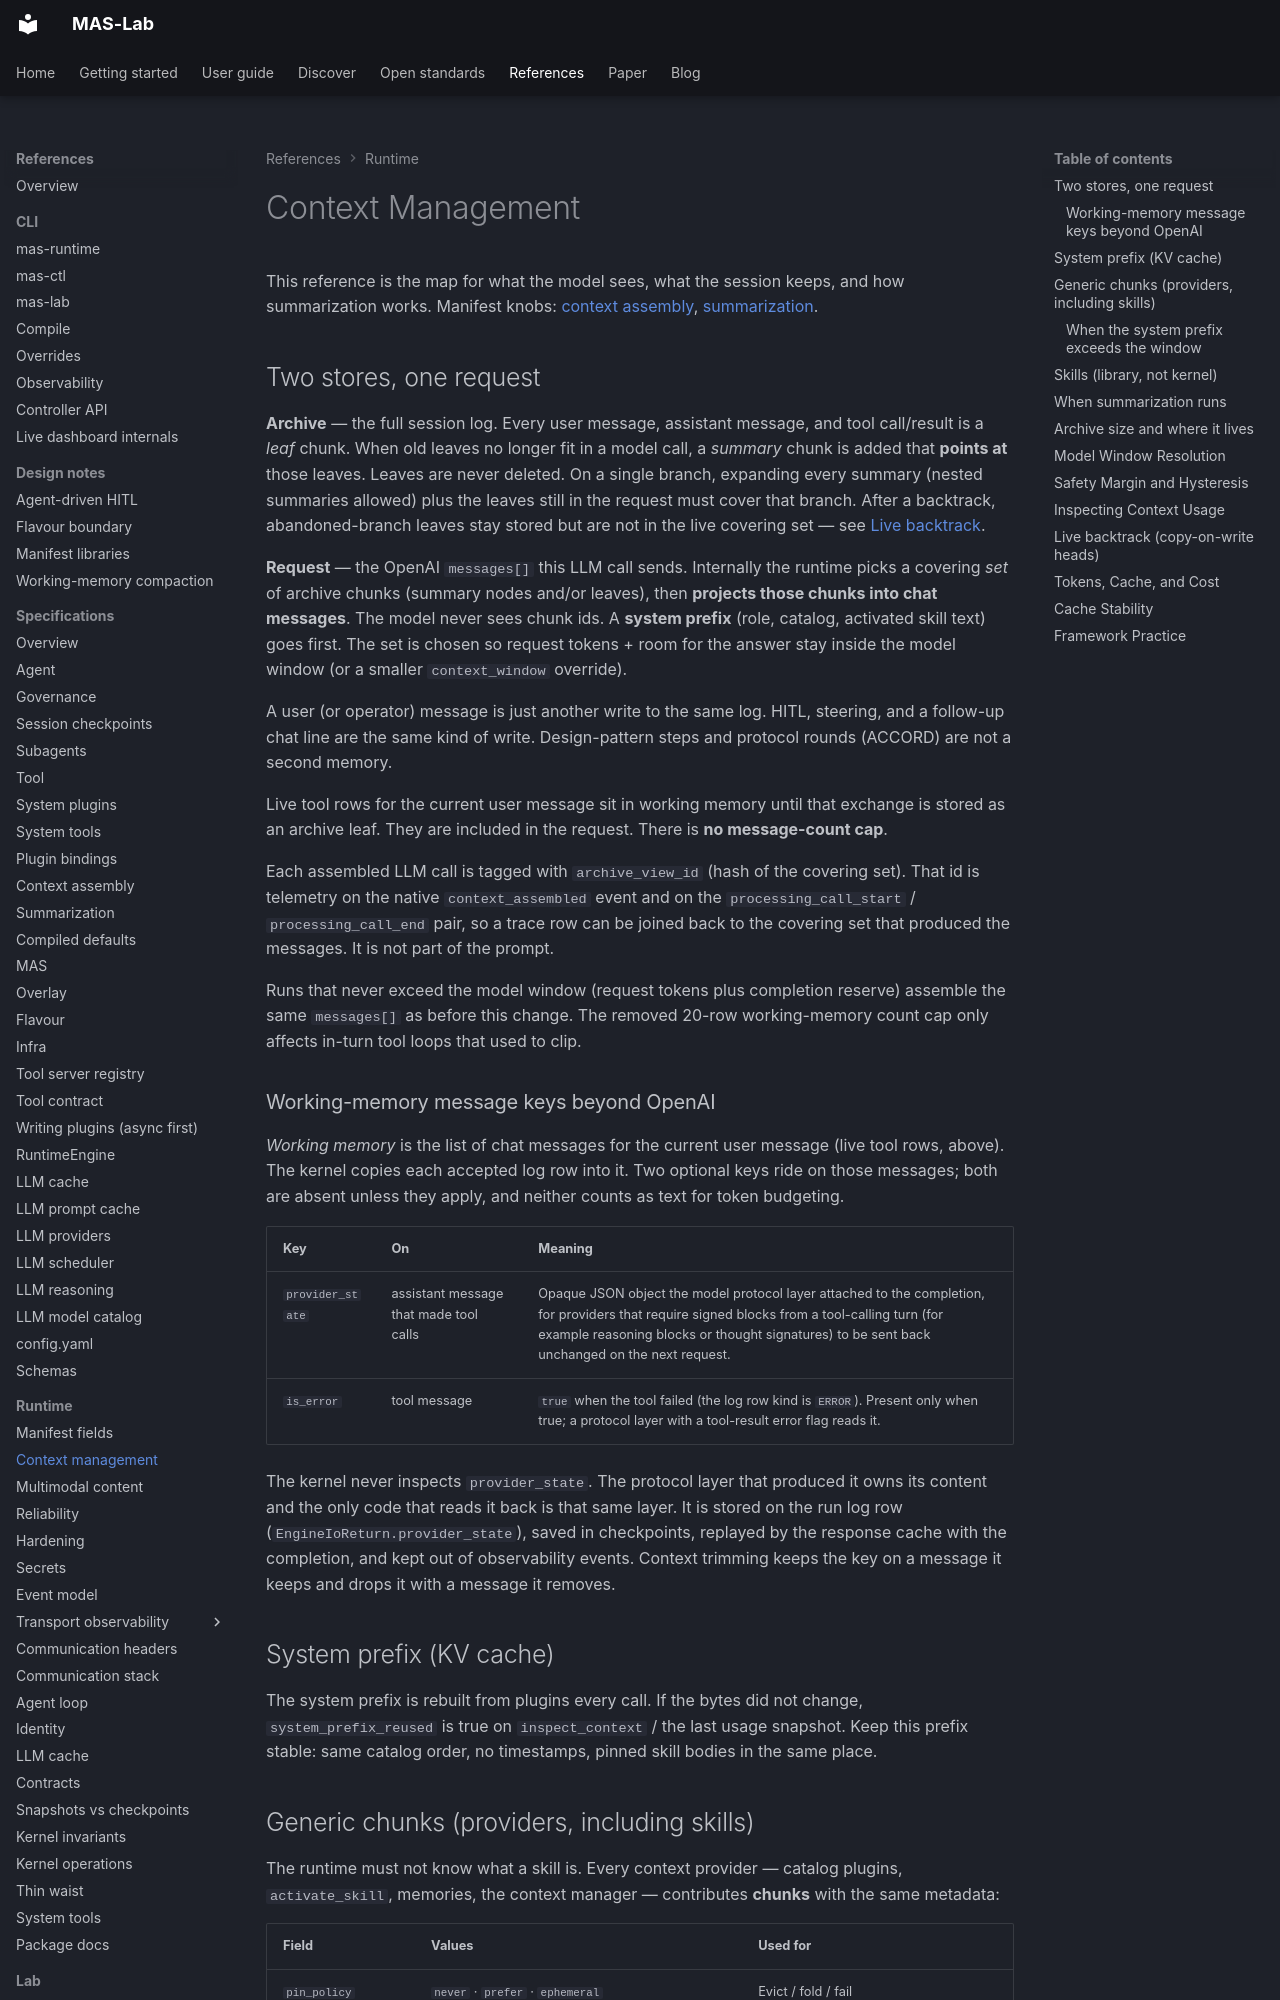

repository: ioc-project/mas-lab · page: references/context-management/index.html · generator: mkdocs

<!--
  Copyright (c) 2026 Cisco Systems, Inc. and its affiliates
  SPDX-License-Identifier: Apache-2.0
-->
# Context Management

This reference is the map for what the model sees, what the session keeps, and
how summarization works. Manifest knobs:
[context assembly](../manifests/context-assembly.md),
[summarization](../manifests/summarization.md).

## Two stores, one request

**Archive** — the full session log. Every user message, assistant message, and
tool call/result is a *leaf* chunk. When old leaves no longer fit in a model
call, a *summary* chunk is added that **points at** those leaves. Leaves are
never deleted. On a single branch, expanding every summary (nested summaries
allowed) plus the leaves still in the request must cover that branch. After a
backtrack, abandoned-branch leaves stay stored but are not in the live covering
set — see [Live backtrack](#live-backtrack-copy-on-write-heads).

**Request** — the OpenAI `messages[]` this LLM call sends. Internally the
runtime picks a covering *set* of archive chunks (summary nodes and/or
leaves), then **projects those chunks into chat messages**. The model never
sees chunk ids. A **system prefix** (role, catalog, activated skill text)
goes first. The set is chosen so request tokens + room for the answer stay
inside the model window (or a smaller `context_window` override).

A user (or operator) message is just another write to the same log. HITL,
steering, and a follow-up chat line are the same kind of write. Design-pattern
steps and protocol rounds (ACCORD) are not a second memory.

Live tool rows for the current user message sit in working memory until that
exchange is stored as an archive leaf. They are included in the request. There
is **no message-count cap**.

Each assembled LLM call is tagged with `archive_view_id` (hash of the covering
set). That id is telemetry on the native `context_assembled` event and on the
`processing_call_start` / `processing_call_end` pair, so a trace row can be
joined back to the covering set that produced the messages. It is not part of
the prompt.

Runs that never exceed the model window (request tokens plus completion
reserve) assemble the same `messages[]` as before this change. The removed
20-row working-memory count cap only affects in-turn tool loops that used to
clip.

### Working-memory message keys beyond OpenAI

*Working memory* is the list of chat messages for the current user message
(live tool rows, above). The kernel copies each accepted log row into it. Two
optional keys ride on those messages; both are absent unless they apply, and
neither counts as text for token budgeting.

| Key | On | Meaning |
| --- | --- | --- |
| `provider_state` | assistant message that made tool calls | Opaque JSON object the model protocol layer attached to the completion, for providers that require signed blocks from a tool-calling turn (for example reasoning blocks or thought signatures) to be sent back unchanged on the next request. |
| `is_error` | tool message | `true` when the tool failed (the log row kind is `ERROR`). Present only when true; a protocol layer with a tool-result error flag reads it. |

The kernel never inspects `provider_state`. The protocol layer that produced
it owns its content and the only code that reads it back is that same layer.
It is stored on the run log row (`EngineIoReturn.provider_state`), saved in
checkpoints, replayed by the response cache with the completion, and kept out
of observability events. Context trimming keeps the key on a message it keeps
and drops it with a message it removes.

## System prefix (KV cache)

The system prefix is rebuilt from plugins every call. If the bytes did not
change, `system_prefix_reused` is true on `inspect_context` / the last usage
snapshot. Keep this prefix stable: same catalog order, no timestamps, pinned
skill bodies in the same place.
